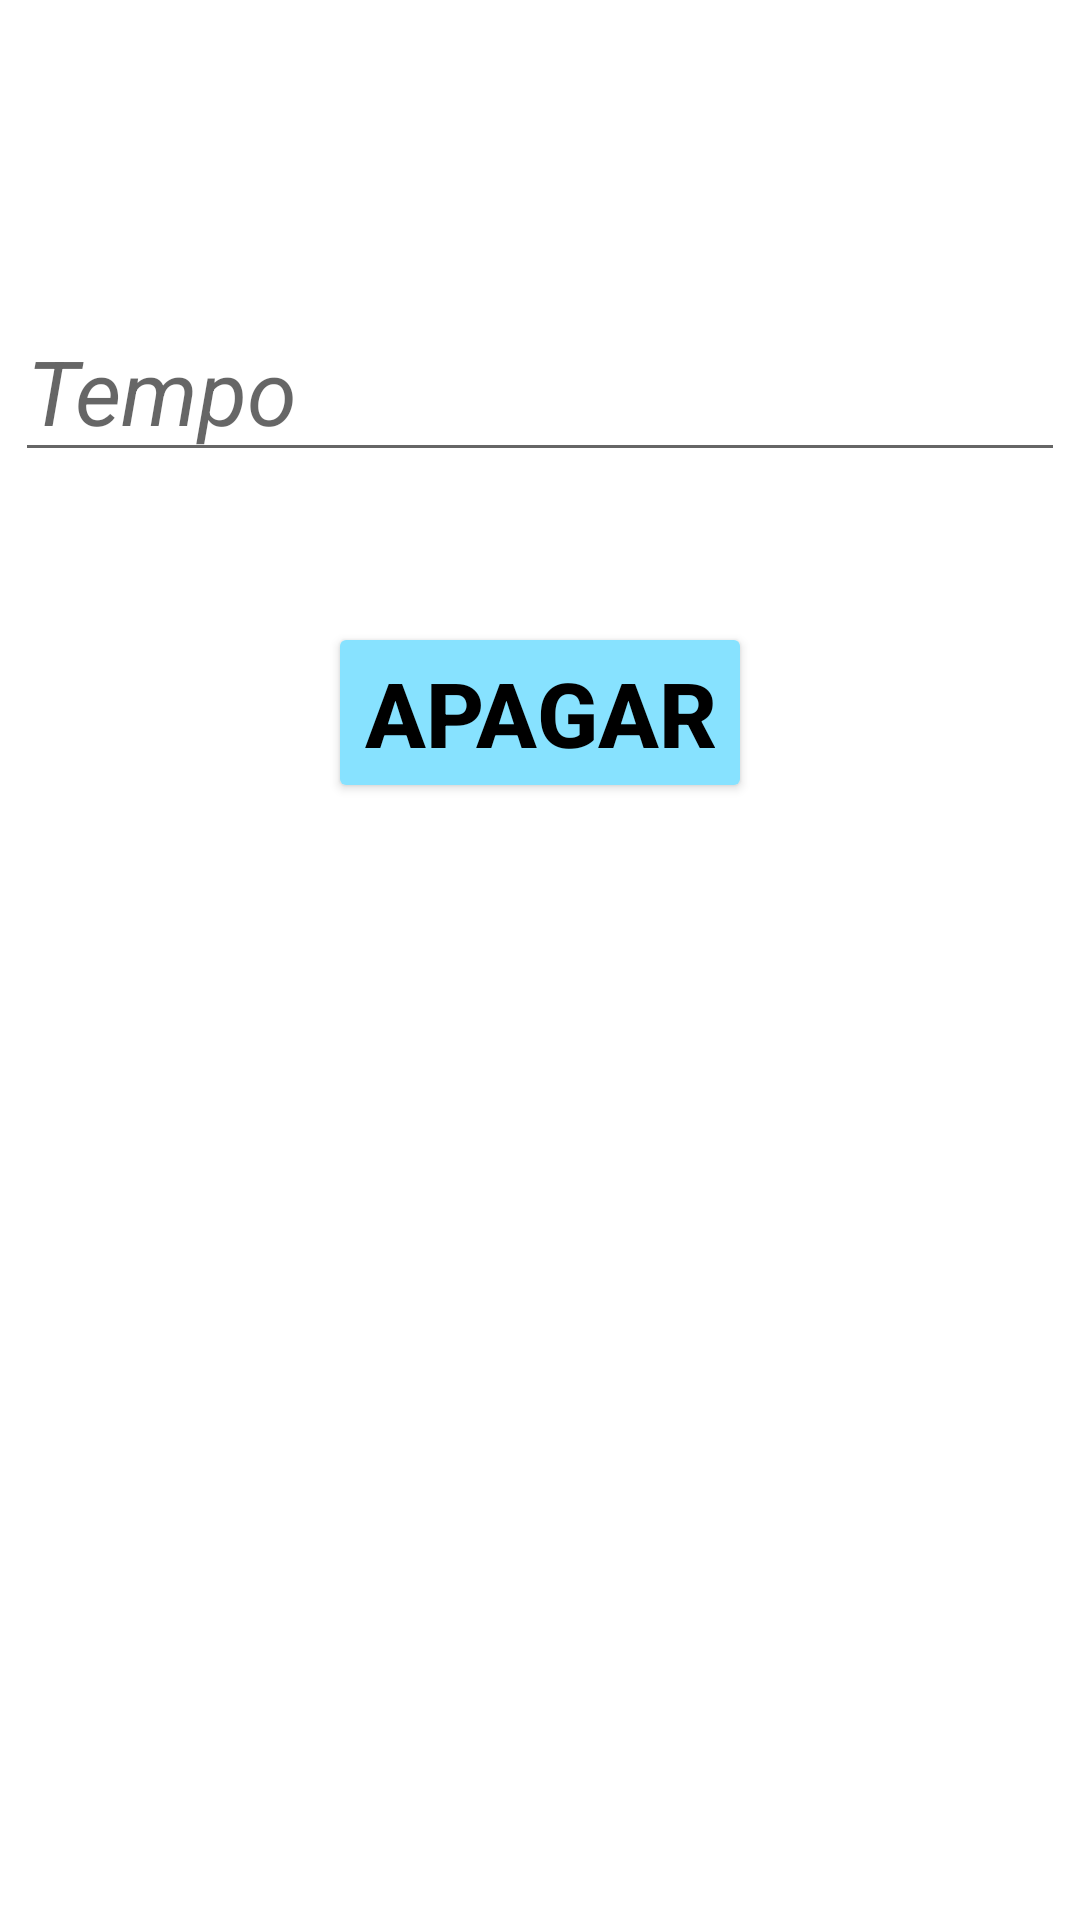

Android layout source for this screen:
<!-- AndroidManifest.xml: application theme Theme.BancoDadosCubes -->
<!-- res/layout/activity_apaga2x2.xml -->
<?xml version="1.0" encoding="utf-8"?>
<LinearLayout xmlns:android="http://schemas.android.com/apk/res/android"
    xmlns:app="http://schemas.android.com/apk/res-auto"
    xmlns:tools="http://schemas.android.com/tools"
    android:layout_width="match_parent"
    android:layout_height="match_parent"
    android:orientation="vertical"
    tools:context=".Apaga2x2">

    

    <EditText
        android:id="@+id/tempo2x2AXML"
        android:layout_width="wrap_content"
        android:layout_height="wrap_content"
        android:layout_gravity="center"
        android:layout_marginTop="100dp"
        android:textSize="30dp"
        android:textStyle="italic"
        android:textColor="@color/black"
        android:ems="10"
        android:hint="Tempo"
        android:inputType="time" />

    <Button
        android:id="@+id/apagar2x2AXML"
        android:layout_width="wrap_content"
        android:layout_height="wrap_content"
        android:layout_gravity="center"
        android:layout_marginTop="50dp"
        android:textStyle="bold"
        android:textSize="30dp"
        android:textColor="@color/black"
        android:backgroundTint="@color/crono"
        android:text="APAGAR"
        />

</LinearLayout>
<!-- resources referenced by this layout -->
<resources>
  <color name="black">#FF000000</color>
  <color name="crono">#87E2FF</color>
  <style name="Theme.BancoDadosCubes" parent="Theme.MaterialComponents.DayNight.DarkActionBar">
          
          <item name="colorPrimary">@color/purple_500</item>
          <item name="colorPrimaryVariant">@color/purple_700</item>
          <item name="colorOnPrimary">@color/white</item>
          
          <item name="colorSecondary">@color/teal_200</item>
          <item name="colorSecondaryVariant">@color/teal_700</item>
          <item name="colorOnSecondary">@color/black</item>
          
          <item name="android:statusBarColor">?attr/colorPrimaryVariant</item>
          
      </style>
  <color name="purple_500">#FF6200EE</color>
  <color name="purple_700">#FF3700B3</color>
  <color name="white">#FFFFFFFF</color>
  <color name="teal_200">#FF03DAC5</color>
  <color name="teal_700">#FF018786</color>
</resources>
